Image classification data set "data" (RenSilvaAU/fruit-tl on GitHub). Class labels (2): bad berries, good berries.

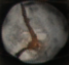
Label: bad berries

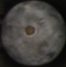
Label: good berries

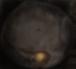
Label: bad berries

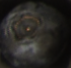
Label: good berries

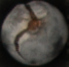
Label: bad berries

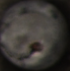
Label: good berries
